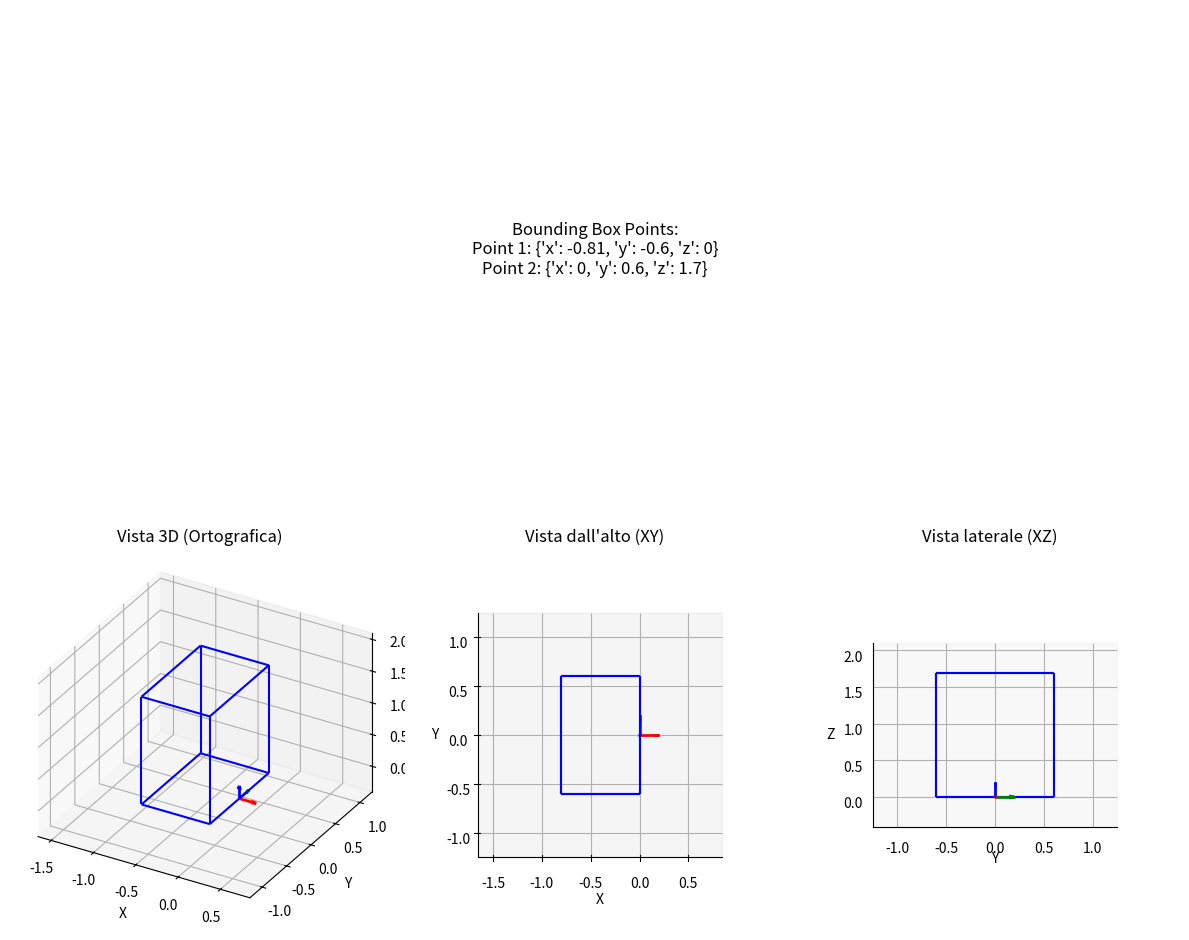

Here is the Python script that generated this plot:
import matplotlib.pyplot as plt
from mpl_toolkits.mplot3d.art3d import Line3DCollection
import numpy as np

# Coordinate dei due punti
# CO12 H120 speaker
# p1 = {"x": -0.42359399795532227, "y": -0.5715000033378601, "z": -0.1777999997138977}
# p2 = {"x": 0.13600000739097595, "y": 0.5715000033378601, "z": 0.1777999997138977}

# CP218 II+ speaker
# p1 = {"x": -0.8064500093460083, "y": -0.6044999957084656, "z": 0}
# p2 = {"x": 0, "y": 0.6044999957084656, "z": 0.5647732019424438}

# Sub Cluster
p1 = {"x": -0.8064500093460083, "y": -0.6044999957084656, "z": 0}
p2 = {"x": 0, "y": 0.6044999957084656, "z": 1.6967732019424435}



# Arrotondiamo i punti a 2 decimali
p1_rounded = {k: round(v, 2) for k, v in p1.items()}
p2_rounded = {k: round(v, 2) for k, v in p2.items()}

# Calcolo dei vertici della bounding box
x_min, y_min, z_min = p1["x"], p1["y"], p1["z"]
x_max, y_max, z_max = p2["x"], p2["y"], p2["z"]

vertices = [
    [x_min, y_min, z_min],
    [x_max, y_min, z_min],
    [x_max, y_max, z_min],
    [x_min, y_max, z_min],
    [x_min, y_min, z_max],
    [x_max, y_min, z_max],
    [x_max, y_max, z_max],
    [x_min, y_max, z_max],
]

# Definiamo gli spigoli della bounding box
edges = [
    (0, 1), (1, 2), (2, 3), (3, 0),  # base inferiore
    (4, 5), (5, 6), (6, 7), (7, 4),  # base superiore
    (0, 4), (1, 5), (2, 6), (3, 7),  # verticali
]

# Funzione per disegnare la bounding box e gli assi
def plot_bounding_box(ax, view=None):
    # Disegniamo gli spigoli
    lines = [[vertices[start], vertices[end]] for start, end in edges]
    lc = Line3DCollection(lines, colors="blue", linewidths=1.5)
    ax.add_collection3d(lc)

    # Disegniamo l'origine con i vettori (lunghezza 0.2)
    origin = [0, 0, 0]
    ax.quiver(*origin, 0.2, 0, 0, color="red", linewidth=2)  # X rosso
    ax.quiver(*origin, 0, 0.2, 0, color="green", linewidth=2)  # Y verde
    ax.quiver(*origin, 0, 0, 0.2, color="blue", linewidth=2)  # Z blu

    # Calcoliamo il range per gli assi
    ranges = np.array([
        [x_min, x_max],
        [y_min, y_max],
        [z_min, z_max]
    ])
    axis_limits = [
        ranges[:, 0].min(), ranges[:, 1].max()
    ]
    max_range = axis_limits[1] - axis_limits[0]
    mid_x = (x_min + x_max) / 2
    mid_y = (y_min + y_max) / 2
    mid_z = (z_min + z_max) / 2

    # Impostiamo la stessa scala per tutti gli assi
    ax.set_xlim(mid_x - max_range / 2, mid_x + max_range / 2)
    ax.set_ylim(mid_y - max_range / 2, mid_y + max_range / 2)
    ax.set_zlim(mid_z - max_range / 2, mid_z + max_range / 2)

    # Configuriamo la vista
    if view == 'top':
        ax.view_init(elev=90, azim=-90)  # Vista dall'alto (XY)
        
        # Nascondo l'asse z
        ax.zaxis.line.set_lw(0)  # Nasconde la linea dell'asse Z
        ax.set_zticks([])  # Rimuove i tick dell'asse Z
        ax.zaxis.label.set_visible(False)  # Nasconde l'etichetta dell'asse Z
    elif view == 'side':
        ax.view_init(elev=0, azim=0)  # Vista laterale (XZ)
        
        # Nascondo l'asse x
        ax.xaxis.line.set_lw(0)  # Nasconde la linea dell'asse X
        ax.set_xticks([])  # Rimuove i tick dell'asse X
        ax.xaxis.label.set_visible(False)  # Nasconde l'etichetta dell'asse X

    ax.set_xlabel("X")
    ax.set_ylabel("Y")
    ax.set_zlabel("Z")

# Creazione della figura con un layout esteso
fig = plt.figure(figsize=(12, 10))

# Subplot per visualizzare i punti della bounding box
text_ax = fig.add_subplot(211)
text_ax.axis("off")  # Nascondiamo gli assi
text = f"Bounding Box Points:\n" \
       f"Point 1: {p1_rounded}\n" \
       f"Point 2: {p2_rounded}"
text_ax.text(0.5, 0.5, text, ha="center", va="center", fontsize=12, transform=text_ax.transAxes)

# Tre subplot per le viste 3D
axes = [fig.add_subplot(234 + i, projection="3d") for i in range(3)]

# Vista 3D con proiezione ortografica
axes[0].set_proj_type('ortho')
plot_bounding_box(axes[0])
axes[0].set_title("Vista 3D (Ortografica)")

# Vista ortogonale dall'alto (XY)
axes[1].set_proj_type('ortho')
plot_bounding_box(axes[1], view='top')
axes[1].set_title("Vista dall'alto (XY)")

# Vista ortogonale laterale (XZ)
axes[2].set_proj_type('ortho')
plot_bounding_box(axes[2], view='side')
axes[2].set_title("Vista laterale (XZ)")

# Ottimizzazione layout
plt.tight_layout(h_pad=2)
plt.show()
